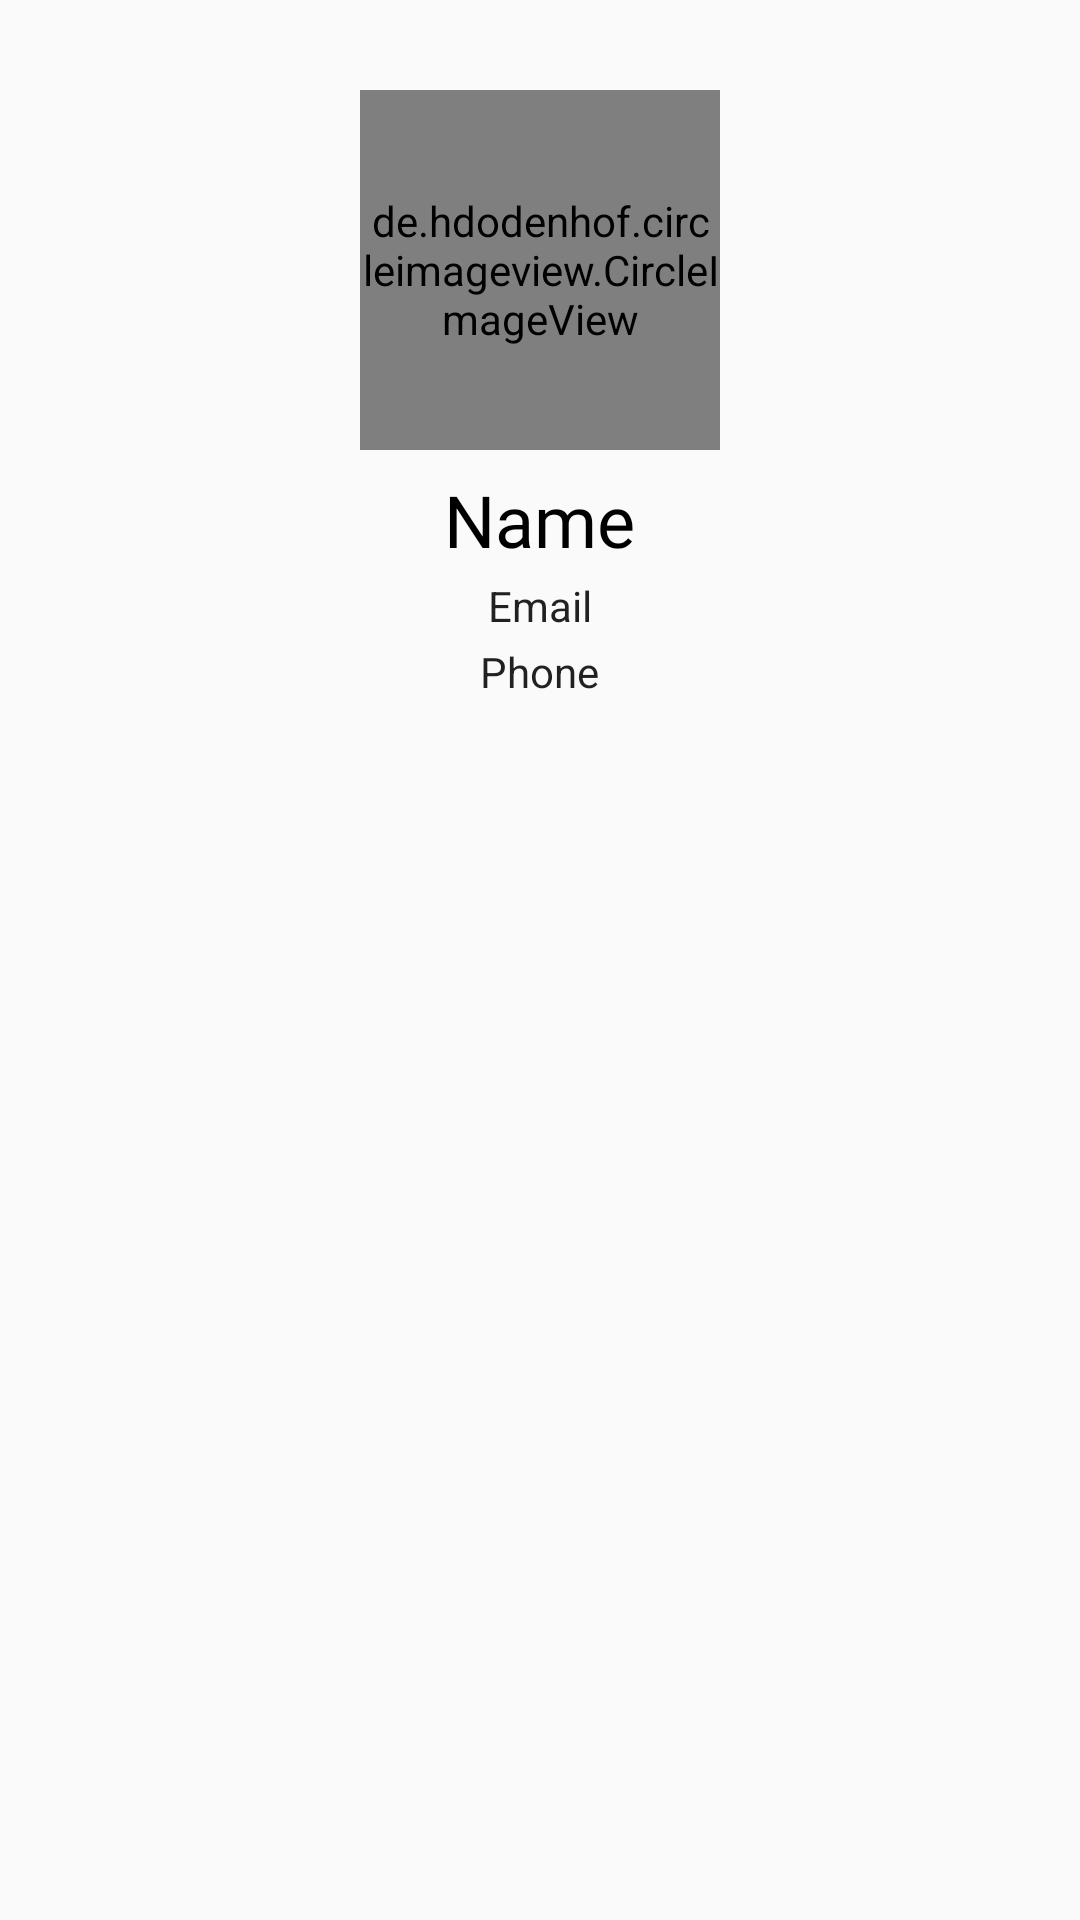

Reconstruct the res/layout file that produces this screen, plus the resources it refers to.
<!-- AndroidManifest.xml: application theme Theme.AttandenceApp -->
<!-- res/layout/activity_user.xml -->
<?xml version="1.0" encoding="utf-8"?>
<androidx.constraintlayout.widget.ConstraintLayout xmlns:android="http://schemas.android.com/apk/res/android"
    xmlns:app="http://schemas.android.com/apk/res-auto"
    xmlns:tools="http://schemas.android.com/tools"
    android:id="@+id/main"
    android:layout_width="match_parent"
    android:layout_height="match_parent"
    tools:context=".usersroute.UserActivity">


    <androidx.core.widget.NestedScrollView
        android:layout_width="match_parent"
        android:layout_height="match_parent"
        android:fillViewport="true"

        app:layout_constraintBottom_toBottomOf="parent"
        app:layout_constraintEnd_toEndOf="parent"
        app:layout_constraintStart_toStartOf="parent"
        app:layout_constraintTop_toTopOf="parent">

        <LinearLayout
            android:layout_width="match_parent"
            android:layout_height="match_parent"
            android:orientation="vertical">

            <LinearLayout
                android:layout_marginTop="30dp"
                android:gravity="center"
                android:layout_marginBottom="10dp"
                android:layout_width="match_parent"
                android:layout_height="wrap_content"
                android:orientation="vertical">
                <de.hdodenhof.circleimageview.CircleImageView
                    android:layout_width="120dp"
                    android:layout_height="120dp"
                    android:id="@+id/profile_image"
                    android:src="@drawable/user_1177568"
                    app:civ_border_width="1dp"
                    app:civ_border_color="@color/teal_200"/>
                <TextView
                    android:layout_marginTop="7dp"
                    android:layout_width="wrap_content"
                    android:layout_height="wrap_content"
                    android:id="@+id/name"
                    style="@style/TextAppearance.AppCompat.Headline"
                    android:text="Name"
                    android:fontFamily="@font/josef"
                    android:textColor="@color/black"/>
                <TextView
                    android:layout_marginTop="3dp"
                    android:id="@+id/email"
                    style="@style/TextAppearance.AppCompat.Body1"
                    android:layout_width="wrap_content"
                    android:layout_height="wrap_content"
                    android:text="Email"/>
                <TextView
                    android:layout_marginTop="3dp"
                    android:layout_width="wrap_content"
                    android:layout_height="wrap_content"
                    android:id="@+id/phone"
                    style="@style/TextAppearance.AppCompat.Body1"
                    android:text="Phone"/>
                <TextView
                    android:layout_marginTop="5dp"
                    android:layout_width="wrap_content"
                    android:layout_height="wrap_content"
                    android:id="@+id/attandence"
                    android:padding="7dp"
                    android:visibility="gone"
                    android:textColor="@color/white"
                    style="@style/TextAppearance.AppCompat.Body1"
                    android:background="@drawable/button_backgraound"
                    android:fontFamily="@font/josef"
                    android:text="GIVE ATTANDENCE"/>
            </LinearLayout>

            <androidx.recyclerview.widget.RecyclerView
                android:layout_width="match_parent"
                android:layout_height="match_parent"
                android:id="@+id/recycler"
                app:layoutManager="androidx.recyclerview.widget.LinearLayoutManager"/>
        </LinearLayout>
    </androidx.core.widget.NestedScrollView>
</androidx.constraintlayout.widget.ConstraintLayout>
<!-- resources referenced by this layout -->
<resources>
  <color name="black">#FF000000</color>
  <color name="teal_200">#FF03DAC5</color>
  <color name="white">#FFFFFFFF</color>
  <style name="Theme.AttandenceApp" parent="Theme.MaterialComponents.Light.NoActionBar.Bridge">
  
          <item name="android:forceDarkAllowed" tools:targetApi="q">false</item>
          
          <item name="colorPrimary">@color/teal_200</item>
          <item name="colorPrimaryVariant">@color/teal_200</item>
          <item name="colorOnPrimary">@color/teal_200</item>
          
          <item name="colorSecondary">@color/teal_200</item>
          <item name="colorSecondaryVariant">@color/teal_700</item>
          <item name="colorOnSecondary">@color/black</item>
          
          <item name="android:statusBarColor">?attr/colorPrimary</item>
          
      </style>
  <color name="teal_700">#FF018786</color>
</resources>
